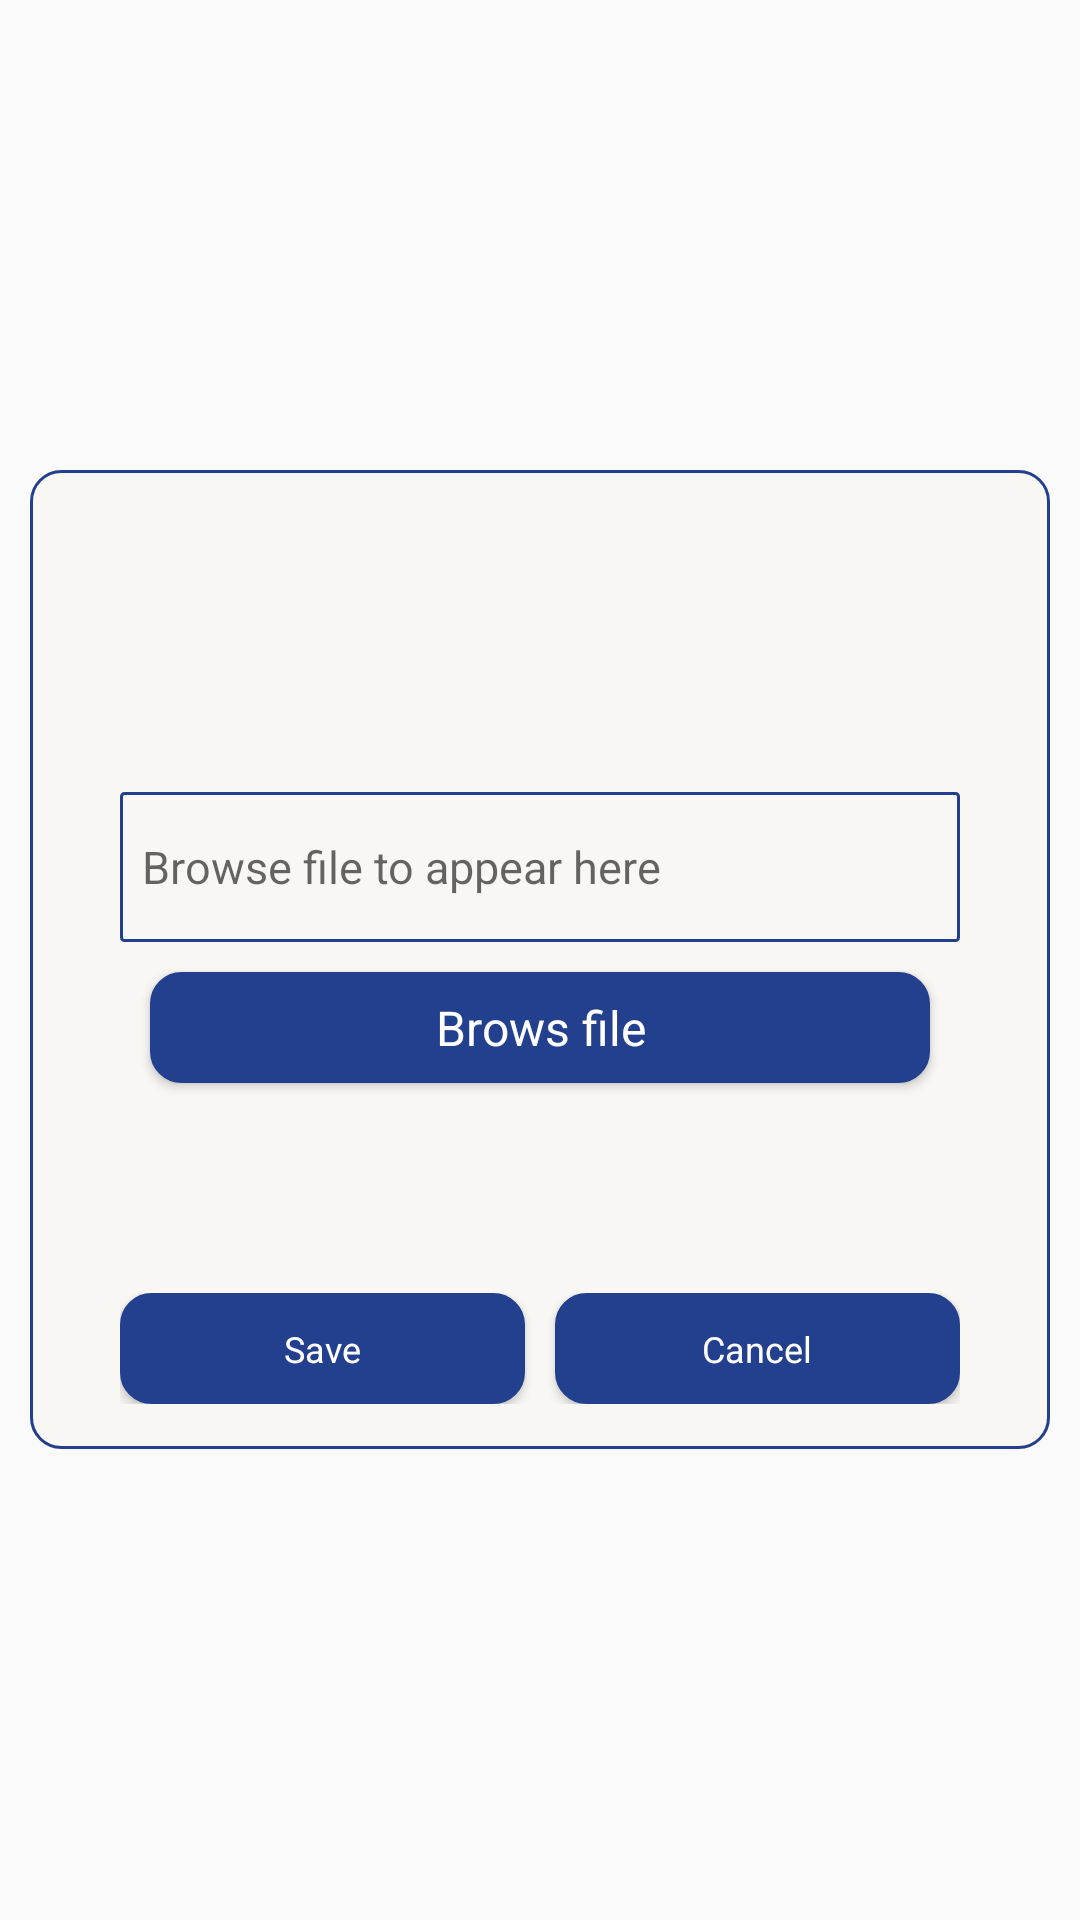

Here is an Android app screen rendered from its layout file. Give the layout XML and the strings, colors and styles it references.
<!-- AndroidManifest.xml: application theme AppTheme -->
<!-- res/layout/fragment_my_privite_file.xml -->
<?xml version="1.0" encoding="utf-8"?>
<RelativeLayout xmlns:android="http://schemas.android.com/apk/res/android"
    xmlns:tools="http://schemas.android.com/tools"
    android:layout_width="match_parent"
    android:layout_height="match_parent"
    android:gravity="center"
    tools:context=".my_privite_file">

    <LinearLayout
        android:layout_width="match_parent"
        android:layout_height="wrap_content"
        android:background="@drawable/bg_rectangle"
        android:layout_margin="10dp"
        android:paddingBottom="15dp"
        android:orientation="vertical">

        <ImageView
            android:id="@+id/logo_priv_file"
            android:layout_width="match_parent"
            android:layout_height="100dp"
            android:layout_centerInParent="true"
            android:layout_marginBottom="10dp"
            android:layout_marginTop="-3dp"
            android:src="@drawable/logo" />

        <EditText
            android:id="@+id/edit_curr_pass"
            android:layout_width="match_parent"
            android:layout_height="50dp"
            android:layout_marginBottom="10dp"
            android:layout_marginLeft="30dp"
            android:layout_marginRight="30dp"
            android:background="@drawable/back_rectang_no_radius"
           android:hint="  Browse file to appear here"
            android:textColor="#FF7E7D7D"
            android:textSize="15dp" />

        <Button
            android:id="@+id/btn_brows_file"
            android:layout_width="match_parent"
            android:layout_height="37dp"
            android:layout_marginLeft="40dp"
            android:layout_marginRight="40dp"
            android:layout_weight="1"
            android:background="@drawable/style_login"
            android:text="Brows file"
            android:textAppearance="@style/TextAppearance.AppCompat.Body1"
            android:textColor="#fff"
            android:textSize="16dp" />



        <LinearLayout
            android:id="@+id/lin_regis"
            android:layout_width="match_parent"
            android:layout_height="wrap_content"
            android:layout_below="@id/edit_pass_again"
            android:layout_marginLeft="30dp"
            android:layout_marginRight="30dp"
            android:layout_marginTop="70dp"
            android:orientation="horizontal">

            <Button
                android:id="@+id/btn_save_change"
                android:layout_width="match_parent"
                android:layout_height="37dp"
                android:layout_marginRight="5dp"
                android:layout_weight="1"
                android:background="@drawable/style_login"
                android:text="@string/save"
                android:textAppearance="@style/TextAppearance.AppCompat.Body1"
                android:textColor="#fff"
                android:textSize="12dp" />

            <Button
                android:id="@+id/btn_cancle_change"
                android:layout_width="match_parent"
                android:layout_height="37dp"
                android:layout_marginLeft="5dp"
                android:layout_weight="1"
                android:background="@drawable/style_login"
                android:text="@string/cancel"
                android:textAppearance="@style/TextAppearance.AppCompat.Body1"
                android:textColor="#fff"
                android:textSize="12dp" />
        </LinearLayout>
    </LinearLayout>

</RelativeLayout>
<!-- resources referenced by this layout -->
<resources>
  <!-- drawable back_rectang_no_radius (drawable) -->
  <?xml version="1.0" encoding="UTF-8"?>
  <shape xmlns:android="http://schemas.android.com/apk/res/android">
      <solid android:color="@color/white1"/>
      <stroke android:width="1dp" android:color="#23408e" />
      <corners android:radius="1dp"/>
      <padding android:left="0dp" android:top="0dp" android:right="0dp"
          android:bottom="0dp" />
  </shape>
  <!-- drawable bg_rectangle (drawable) -->
  <?xml version="1.0" encoding="UTF-8"?>
  <shape xmlns:android="http://schemas.android.com/apk/res/android">
      <solid android:color="@color/white1"/>
      <stroke android:width="1dp" android:color="#23408e" />
      <corners android:radius="10dp"/>
      <padding android:left="0dp" android:top="0dp" android:right="0dp"
          android:bottom="0dp" />
  </shape>
  <!-- drawable style_login (drawable) -->
  <?xml version="1.0" encoding="utf-8"?>
  <selector xmlns:android="http://schemas.android.com/apk/res/android">
      <item android:state_pressed="true">
          <shape android:shape="rectangle">
              <stroke android:width="1dp" android:color="#6e7b9c">
  
              </stroke>
              <corners android:radius="15dp">
  
              </corners>
              <gradient android:angle="45"
                  android:startColor="#375094"
                  android:endColor="#a4afcc"/>
  
          </shape>
  
      </item>
      <item>
          <shape android:shape="rectangle">
              <stroke android:width="1dp" android:color="#23408e">
  
              </stroke>
              <corners android:radius="10dp">
  
              </corners>
              <gradient android:angle="45"
                  android:startColor="#23408e"
                  android:endColor="#23408e"/>
  
          </shape>
  
      </item>
  
  </selector>
  <string name="cancel">Cancel </string>
  <string name="save">Save  </string>
  <style name="AppTheme" parent="Theme.AppCompat.Light.DarkActionBar">
          
          <item name="colorPrimary">@color/colorPrimary</item>
          <item name="colorPrimaryDark">@color/colorPrimaryDark</item>
          <item name="colorAccent">@color/colorAccent</item>
      </style>
  <color name="white1">#f9f7f4</color>
  <color name="colorPrimary">#FFA1BF5D</color>
  <color name="colorPrimaryDark">#FFA1BF5D</color>
  <color name="colorAccent">#FF4081</color>
</resources>
